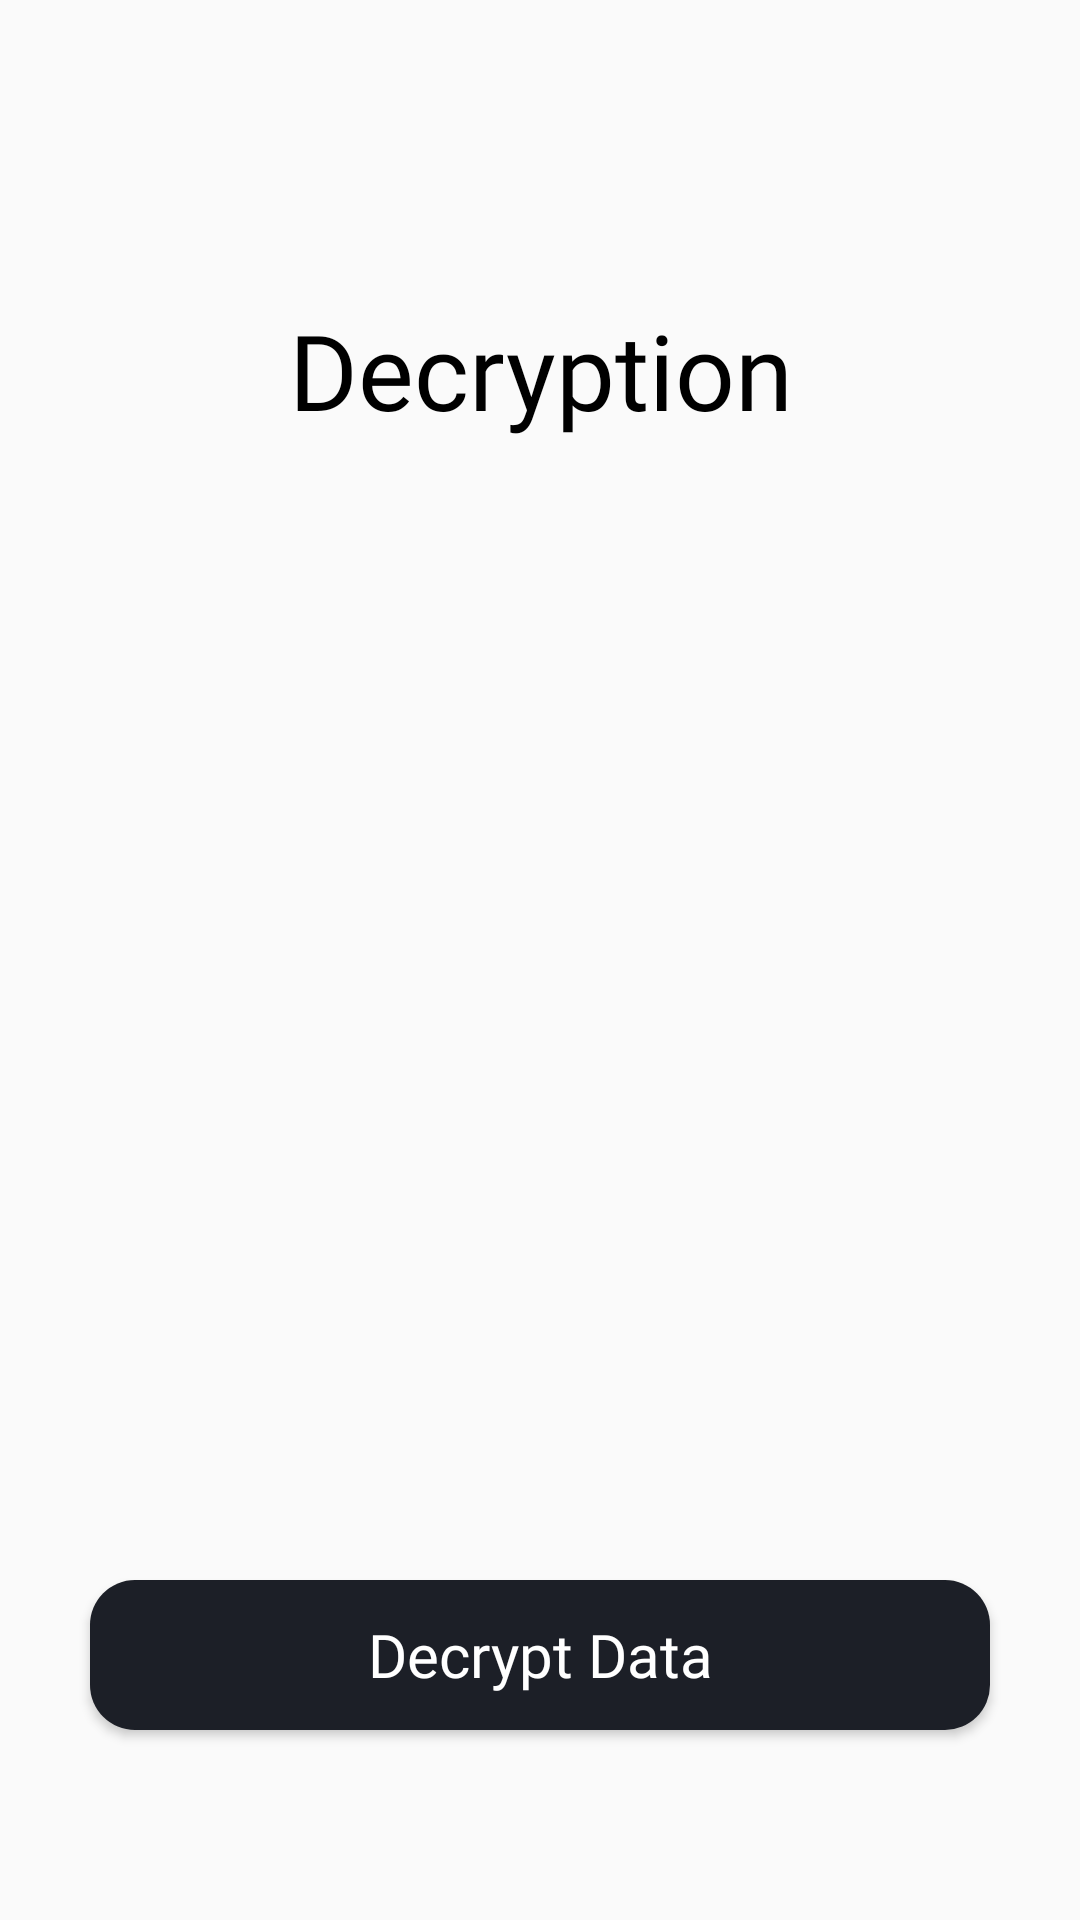

Layout XML and referenced resources for this Android screen:
<!-- AndroidManifest.xml: application theme Theme.PasswordEncrypto -->
<!-- res/layout/fragment_decryption.xml -->
<?xml version="1.0" encoding="utf-8"?>
<layout>

    <RelativeLayout xmlns:android="http://schemas.android.com/apk/res/android"
        xmlns:tools="http://schemas.android.com/tools"
        android:layout_width="match_parent"
        android:layout_height="match_parent"
        tools:context=".fragments.DecryptionFragment">

        <TextView
            android:id="@+id/tvEnTech"
            android:layout_width="match_parent"
            android:layout_height="wrap_content"
            android:layout_marginTop="100dp"
            android:fontFamily="@font/concert_one"
            android:gravity="center"
            android:text="Decryption"
            android:textColor="@color/black"
            android:textSize="35sp" />

        <ImageView
            android:id="@+id/ivPrivacy"
            android:layout_width="match_parent"
            android:layout_height="300dp"
            android:layout_below="@id/tvEnTech"
            android:layout_marginStart="@dimen/dp_20"
            android:layout_marginTop="@dimen/dp_50"
            android:layout_marginEnd="@dimen/dp_20"
            android:src="@drawable/privacy" />

        <Button
            android:id="@+id/btnDecryption"
            android:layout_width="match_parent"
            android:layout_height="@dimen/dp_50"
            android:layout_below="@id/ivPrivacy"
            android:layout_marginStart="@dimen/dp_30"
            android:layout_marginTop="30dp"
            android:layout_marginEnd="@dimen/dp_30"
            android:layout_weight="1"
            android:background="@drawable/corners_bg"
            android:fontFamily="@font/poppins_medium"
            android:text="Decrypt Data"
            android:textAllCaps="false"
            android:textColor="@color/white"
            android:textSize="20sp" />

    </RelativeLayout>
</layout>
<!-- resources referenced by this layout -->
<resources>
  <color name="black">#FF000000</color>
  <color name="white">#FFFFFFFF</color>
  <dimen name="dp_20">20dp</dimen>
  <dimen name="dp_30">30dp</dimen>
  <dimen name="dp_50">50dp</dimen>
  <!-- drawable corners_bg (drawable-v24) -->
  <?xml version="1.0" encoding="utf-8"?>
  <shape xmlns:android="http://schemas.android.com/apk/res/android"
      android:shape="rectangle">
  
      <size
          android:width="500dp"
          android:height="200dp" />
  
      <solid android:color="@color/darkPrimary" />
  
      <corners android:radius="15dp" />
  
  </shape>
  <style name="Theme.PasswordEncrypto" parent="Theme.MaterialComponents.Light.NoActionBar.Bridge">
          
          <item name="colorPrimary">@color/darkPrimary</item>
          <item name="colorPrimaryVariant">@color/darkPrimary</item>
          <item name="colorOnPrimary">@color/white</item>
          
          <item name="colorSecondary">@color/teal_200</item>
          <item name="colorSecondaryVariant">@color/teal_700</item>
          <item name="colorOnSecondary">@color/black</item>
          
          <item name="android:statusBarColor" tools:targetApi="l">?attr/colorPrimaryVariant</item>
          
      </style>
  <color name="darkPrimary">#1C1F27</color>
  <color name="teal_200">#FF03DAC5</color>
  <color name="teal_700">#FF018786</color>
</resources>
